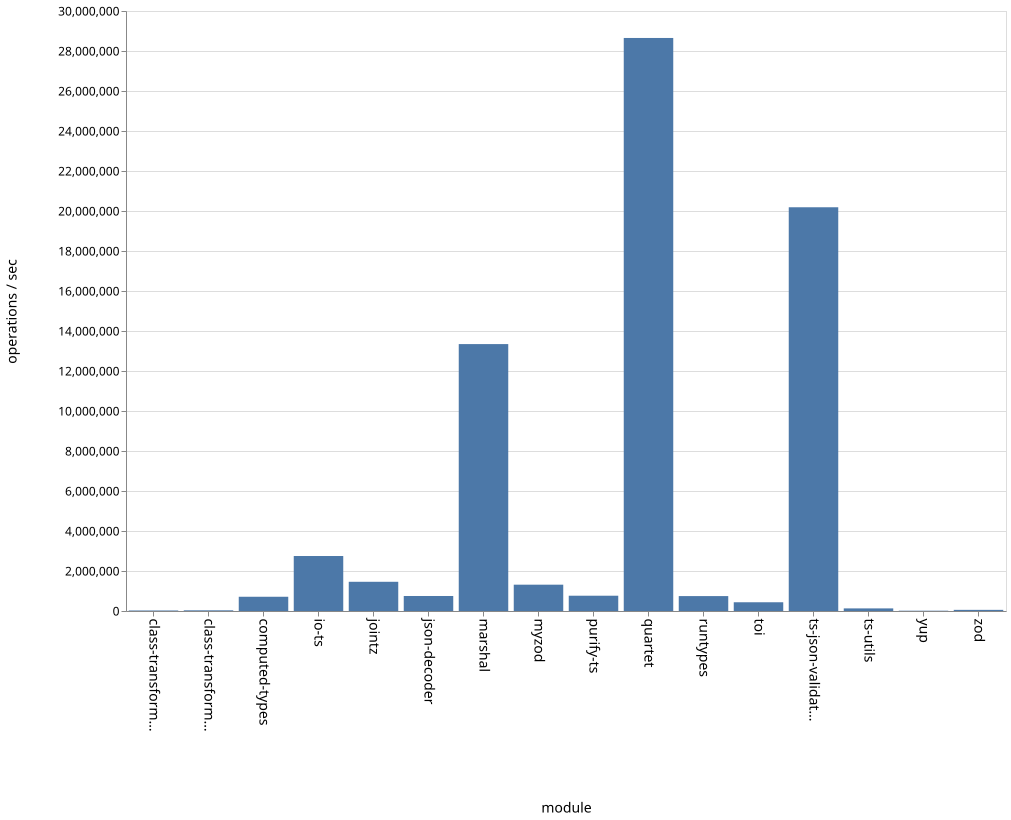

The table this chart was drawn from, first rows:
name, ops
class-transformer-validator-async, 25840
class-transformer-validator-sync, 34022
computed-types, 712246
io-ts, 2749672
jointz, 1460582
json-decoder, 750315
marshal, 13345767
myzod, 1315922
purify-ts, 764109
quartet, 28651512
runtypes, 745798
toi, 437199
ts-json-validator, 20186943
ts-utils, 130147
yup, 15107
zod, 56979
